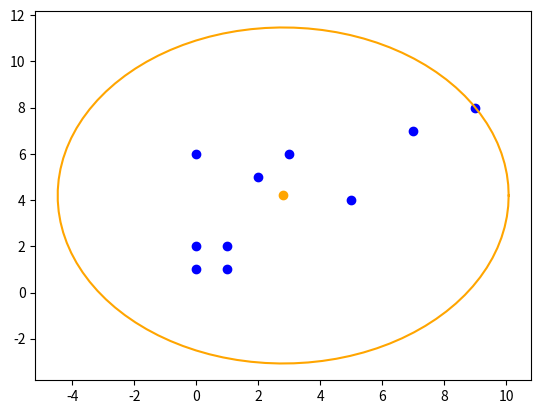

This chart was generated by the following Python code:
import numpy as np
import matplotlib.pyplot as plt
from math import sqrt,pi
import random as rn

def distancia(p1,p2):
    return sqrt((p2[1]-p1[1])**2 + (p2[0]-p1[0])**2)

def graficarPuntos(puntos):
    puntos1=[puntos[i][0] for i in range(len(puntos))]
    puntos2=[puntos[i][1] for i in range(len(puntos))]

    # print(f"puntos1 = {puntos1}\npuntos2 = {puntos2}")
    media=[0,0]
    media[0]=sum(puntos1)/len(puntos1)
    media[1]=sum(puntos2)/len(puntos2)
    
    distancias = [distancia(media, puntos[i])
                  for i in range(len(puntos1))]

    maxima = max(distancias)
    theta=np.linspace(0,2*pi,100)
    x = maxima*np.cos(theta) + media[0]
    y = maxima*np.sin(theta) + media[1]
    plt.plot(puntos1,puntos2,'o',color='blue')
    plt.plot(media[0],media[1],'o',color='orange')
    plt.plot(x,y,color='orange')
    
    plt.show()

if __name__ == "__main__":
    inicio,final,fin=0,10,10
    puntos = [[rn.randrange(inicio,final,1),
                rn.randrange(inicio,final,1)] 
               for _ in range(0,fin)]
    
    # print(f"puntos = {puntos}")
    
    graficarPuntos(puntos)

